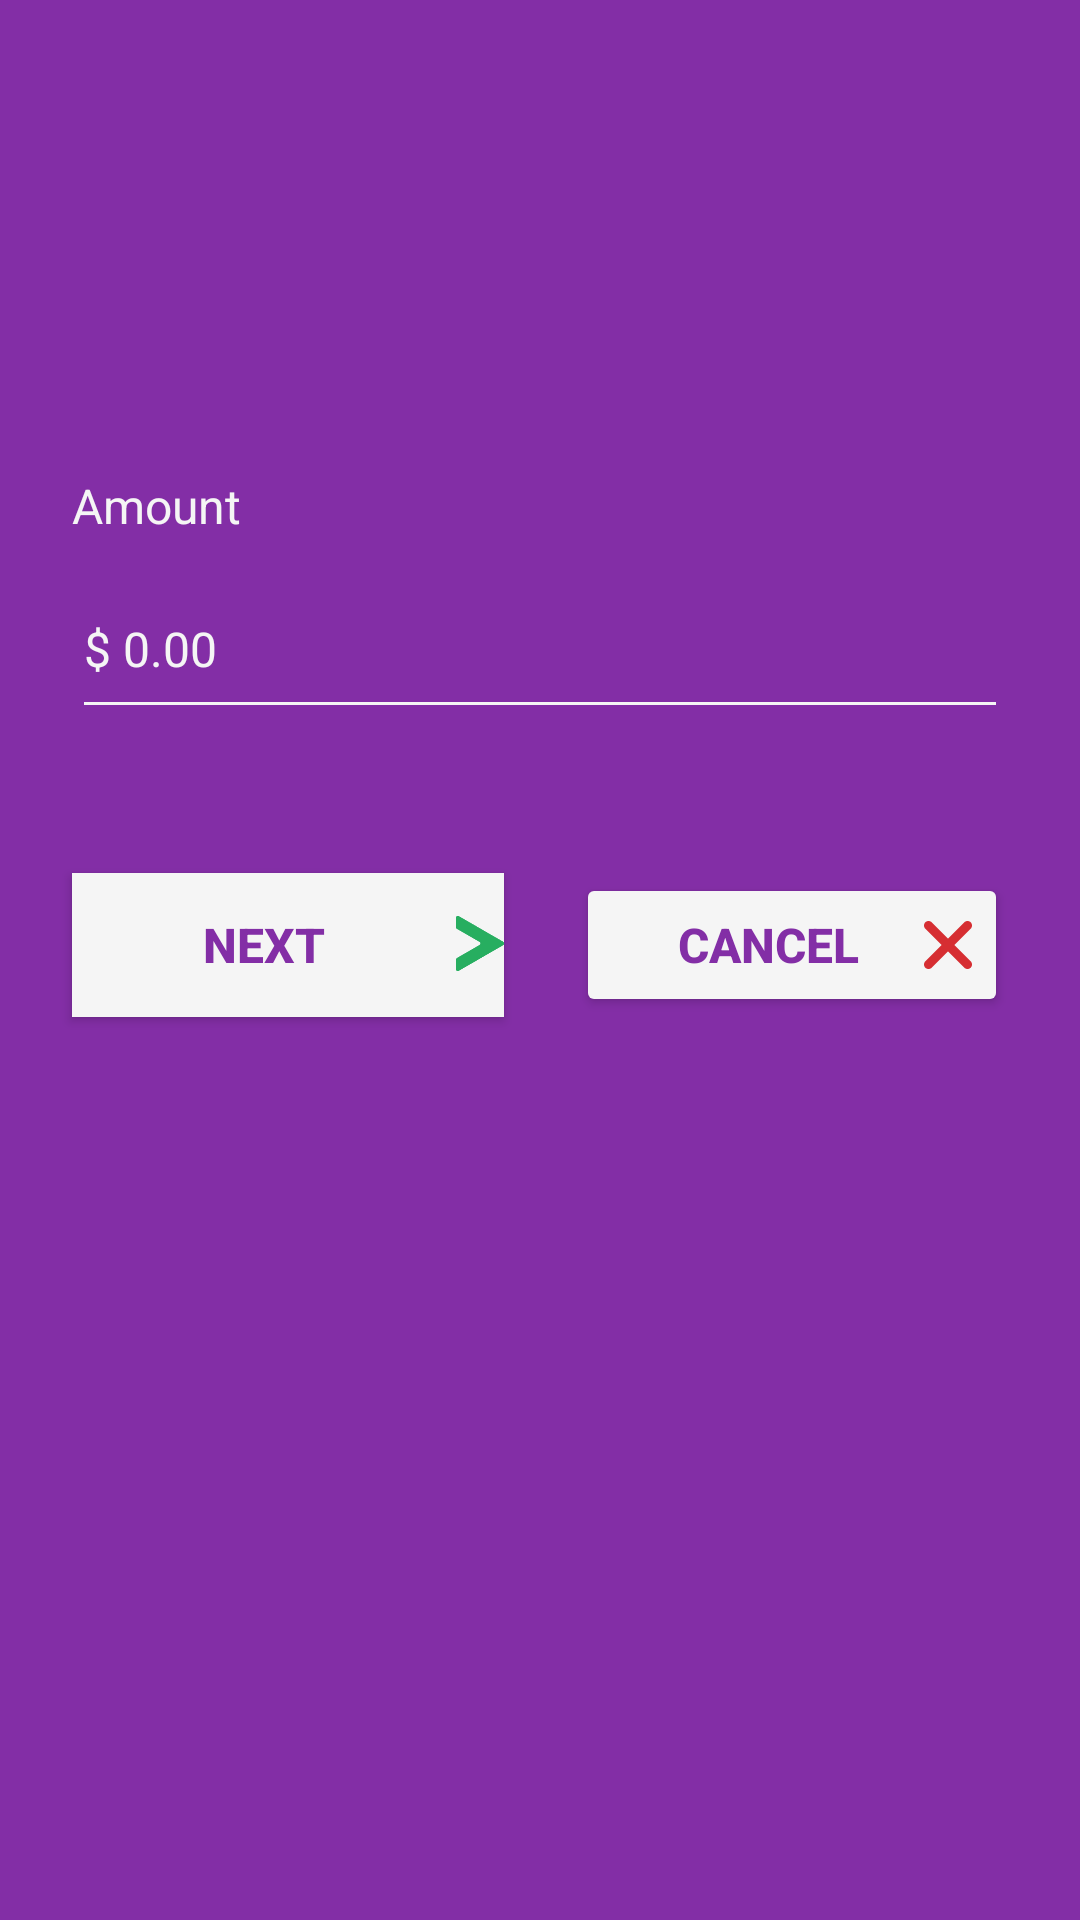

Reconstruct the res/layout file that produces this screen, plus the resources it refers to.
<!-- AndroidManifest.xml: application theme Theme.Jubank.App -->
<!-- res/layout/fragment_specify_amount.xml -->
<?xml version="1.0" encoding="utf-8"?>
<androidx.constraintlayout.widget.ConstraintLayout xmlns:android="http://schemas.android.com/apk/res/android"
    xmlns:app="http://schemas.android.com/apk/res-auto"
    xmlns:tools="http://schemas.android.com/tools"
    android:layout_width="match_parent"
    android:layout_height="match_parent"
    android:background="@color/primary"
    tools:context=".fragments.SpecifyAmountFragment">

    <TextView
        android:id="@+id/textSendingTo"
        android:layout_width="0dp"
        android:layout_height="wrap_content"
        android:layout_marginStart="24dp"
        android:layout_marginLeft="24dp"
        android:layout_marginTop="80dp"
        android:layout_marginEnd="24dp"
        android:layout_marginRight="24dp"
        android:gravity="center"
        android:textColor="@color/light"
        android:textSize="16sp"
        app:layout_constraintEnd_toEndOf="parent"
        app:layout_constraintStart_toStartOf="parent"
        app:layout_constraintTop_toTopOf="parent"
        tools:text="Sending money to Julia" />

    <EditText
        android:id="@+id/inputAmount"
        android:layout_width="0dp"
        android:layout_height="wrap_content"
        android:layout_marginTop="16dp"
        android:backgroundTint="@color/light"
        android:ems="10"
        android:hint="@string/price_0"
        android:inputType="numberDecimal"
        android:paddingBottom="16dp"
        android:shadowColor="@color/light"
        android:textColor="@color/light"
        android:textColorHighlight="@color/light"
        android:textColorHint="@color/light"
        android:textColorLink="@color/primary"
        android:textSize="16sp"
        app:layout_constraintEnd_toEndOf="@+id/textView15"
        app:layout_constraintStart_toStartOf="@+id/textView15"
        app:layout_constraintTop_toBottomOf="@+id/textView15" />

    <TextView
        android:id="@+id/textView15"
        android:layout_width="0dp"
        android:layout_height="wrap_content"
        android:layout_marginTop="56dp"
        android:text="@string/amount"
        android:textColor="@color/light"
        android:textSize="16sp"
        app:layout_constraintEnd_toEndOf="@+id/textSendingTo"
        app:layout_constraintStart_toStartOf="@+id/textSendingTo"
        app:layout_constraintTop_toBottomOf="@+id/textSendingTo" />

    <Button
        android:id="@+id/btnNext"
        android:layout_width="0dp"
        android:layout_height="wrap_content"
        android:layout_marginTop="48dp"
        android:layout_marginEnd="12dp"
        android:layout_marginRight="12dp"
        android:background="@color/light"
        android:drawableEnd="@drawable/ic_next"
        android:drawableRight="@drawable/ic_next"
        android:text="@string/next"
        android:textColor="@color/primary"
        android:textColorHighlight="@color/primary"
        android:textSize="16sp"
        android:textStyle="bold"
        app:backgroundTint="@color/light"
        app:cornerRadius="4dp"
        app:layout_constraintEnd_toStartOf="@+id/btnCancel"
        app:layout_constraintStart_toStartOf="@+id/inputAmount"
        app:layout_constraintTop_toBottomOf="@+id/inputAmount"
        app:rippleColor="@color/primary" />

    <Button
        android:id="@+id/btnCancel"
        android:layout_width="0dp"
        android:layout_height="wrap_content"
        android:layout_marginStart="12dp"
        android:layout_marginLeft="12dp"
        android:drawableEnd="@drawable/ic_cancel"
        android:drawableRight="@drawable/ic_cancel"
        android:text="@string/cancel"
        android:textColor="@color/primary"
        android:textColorHighlight="@color/primary"
        android:textSize="16sp"
        android:textStyle="bold"
        app:backgroundTint="@color/light"
        app:cornerRadius="4dp"
        app:layout_constraintEnd_toEndOf="@+id/inputAmount"
        app:layout_constraintHorizontal_bias="0.5"
        app:layout_constraintStart_toEndOf="@+id/btnNext"
        app:layout_constraintTop_toTopOf="@+id/btnNext"
        app:rippleColor="@color/primary" />
</androidx.constraintlayout.widget.ConstraintLayout>
<!-- resources referenced by this layout -->
<resources>
  <color name="light">#F5F5F5</color>
  <color name="primary">#832EA6</color>
  <!-- drawable ic_cancel (drawable) -->
  <vector xmlns:android="http://schemas.android.com/apk/res/android"
      android:width="16dp"
      android:height="16dp"
      android:viewportWidth="16"
      android:viewportHeight="16">
    <path
        android:pathData="M15.5595,13.4395L10.12,8L15.5595,2.5605C16.1468,1.9732 16.1468,1.0277 15.5595,0.4405C14.9723,-0.1468 14.0268,-0.1468 13.4395,0.4405L8,5.88L2.5605,0.4405C1.9732,-0.1468 1.0277,-0.1468 0.4405,0.4405C-0.1468,1.0277 -0.1468,1.9732 0.4405,2.5605L5.88,8L0.4405,13.4395C-0.1468,14.0268 -0.1468,14.9723 0.4405,15.5595C1.0277,16.1468 1.9732,16.1468 2.5605,15.5595L8,10.12L13.4395,15.5595C14.0268,16.1468 14.9723,16.1468 15.5595,15.5595C16.1427,14.9723 16.1427,14.0226 15.5595,13.4395Z"
        android:fillColor="#D62E32"/>
  </vector>
  <!-- drawable ic_next (drawable) -->
  <vector xmlns:android="http://schemas.android.com/apk/res/android"
      android:width="16dp"
      android:height="19dp"
      android:viewportWidth="16"
      android:viewportHeight="19">
    <path
        android:pathData="M0,0.6022V3.7192C0,3.9338 0.1146,4.1326 0.3007,4.2397L7.8966,8.6251C8.2972,8.8566 8.2972,9.435 7.8966,9.6665L0.3007,14.0518C0.1146,14.1593 0,14.3577 0,14.5723V17.6893C0,18.152 0.501,18.4413 0.9016,18.2098L15.6993,9.6665C16.0999,9.435 16.0999,8.8566 15.6993,8.6251L0.9016,0.0813C0.501,-0.1498 0,0.1392 0,0.6022Z"
        android:fillColor="#27AE60"/>
    <path
        android:pathData="M15.6992,8.6251L0.9016,0.0813C0.829,0.0392 0.7531,0.0197 0.6772,0.0099L14.9476,8.2489C15.3482,8.4804 15.3482,9.0588 14.9476,9.2903L0.1499,17.834C0.1123,17.8558 0.0729,17.8686 0.0342,17.8814C0.1499,18.2249 0.5607,18.4068 0.9016,18.2098L15.6992,9.6665C16.1002,9.435 16.1002,8.8562 15.6992,8.6251Z"
        android:fillColor="#27AE60"/>
    <path
        android:pathData="M0,0.6022V3.7192C0,3.9338 0.1146,4.1326 0.3007,4.2397L7.8966,8.6251C8.2972,8.8566 8.2972,9.435 7.8966,9.6665L0.3007,14.0518C0.1146,14.1593 0,14.3577 0,14.5723V17.6893C0,18.152 0.501,18.4413 0.9016,18.2098L15.6993,9.6665C16.0999,9.435 16.0999,8.8566 15.6993,8.6251L0.9016,0.0813C0.501,-0.1498 0,0.1392 0,0.6022Z"
        android:fillColor="#27AE60"/>
  </vector>
  <string name="amount">Amount</string>
  <string name="cancel">Cancel</string>
  <string name="next">Next</string>
  <string name="price_0" translatable="false">$ 0.00</string>
  <style name="Theme.Jubank.App" parent="Theme.MaterialComponents.DayNight.NoActionBar">
          
          <item name="colorPrimary">@color/primary</item>
          <item name="colorPrimaryVariant">@color/primary</item>
          <item name="colorOnPrimary">@color/light</item>
          <item name="colorSecondary">@color/secondary</item>
          <item name="colorPrimaryDark">@color/dark</item>
  
          <item name="android:statusBarColor" tools:targetApi="l">?attr/colorPrimaryVariant</item>
      </style>
  <color name="secondary">#3598DB</color>
  <color name="dark">#333333</color>
</resources>
